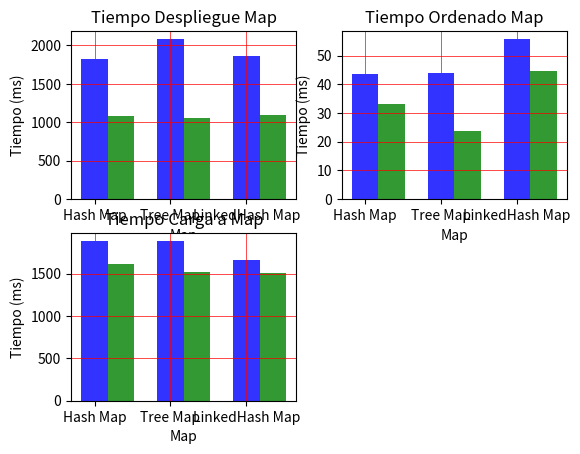

The matplotlib source for this figure:
#Importando libreria para graficar
import matplotlib.pyplot as plot
import numpy as np

        
tipos_maps = ("Hash Map","Tree Map","LinkedHash Map")
num_maps = len(tipos_maps)
bar_width = 0.35
opacity = 0.8


plot.figure()

#Grafica del tiempo que tarda en mostrar los datos

plot.subplot(2,2,1)

tiempos = [1827,2081,1860]
tiempos_sinTrampa = [1086,1059,1089] 

#plot.bar(np.arange(num_maps),tiempos,align='center', alpha=0.5)
plot.bar(np.arange(num_maps), tiempos, bar_width,alpha=opacity,color='b',label='Todos')
plot.bar(np.arange(num_maps) + bar_width, tiempos_sinTrampa, bar_width,alpha=opacity,color='g',label='Sin C. Trampa')

plot.grid(True, linewidth=0.5,color='#ff0000', linestyle='-')

plot.xticks(np.arange(num_maps), tipos_maps)
plot.title("Mostrando Datos - Todas las Cartas")
plot.xlabel('Map')
plot.ylabel('Tiempo (ms)')
plot.title('Tiempo Despliegue Map')




# Grafica del tiempo que tarda en ordenar los datos
plot.subplot(2,2,2)

tiempos = [43.7,43.9,55.8]
tiempos_sinTrampa = [33,23.9,44.8]

#plot.bar(np.arange(num_maps),tiempos,align='center', alpha=0.5)
plot.bar(np.arange(num_maps), tiempos, bar_width,alpha=opacity,color='b',label='Todos')
plot.bar(np.arange(num_maps) + bar_width, tiempos_sinTrampa, bar_width,alpha=opacity,color='g',label='Sin C. Trampa')


plot.grid(True, linewidth=0.5,color='#ff0000', linestyle='-')

plot.xticks(np.arange(num_maps), tipos_maps)
plot.title("Ordenando Datos")
plot.xlabel('Map')
plot.ylabel('Tiempo (ms)')
plot.title('Tiempo Ordenado Map')

# Grafica del tiempo que tarda en cargar los datos
plot.subplot(2,2,3)

tiempos = [1886,1888,1663]
tiempos_sinTrampa = [1617,1520,1510]

#plot.bar(np.arange(num_maps),tiempos,align='center', alpha=0.5)
plot.bar(np.arange(num_maps), tiempos, bar_width,alpha=opacity,color='b',label='Todos')
plot.bar(np.arange(num_maps) + bar_width, tiempos_sinTrampa, bar_width,alpha=opacity,color='g',label='Sin C. Trampa')

plot.grid(True, linewidth=0.5,color='#ff0000', linestyle='-')

plot.xticks(np.arange(num_maps), tipos_maps)
plot.title("Cargando Datos")
plot.xlabel('Map')
plot.ylabel('Tiempo (ms)')
plot.title('Tiempo Carga a Map')



#mostramos la grafica
plot.show()
